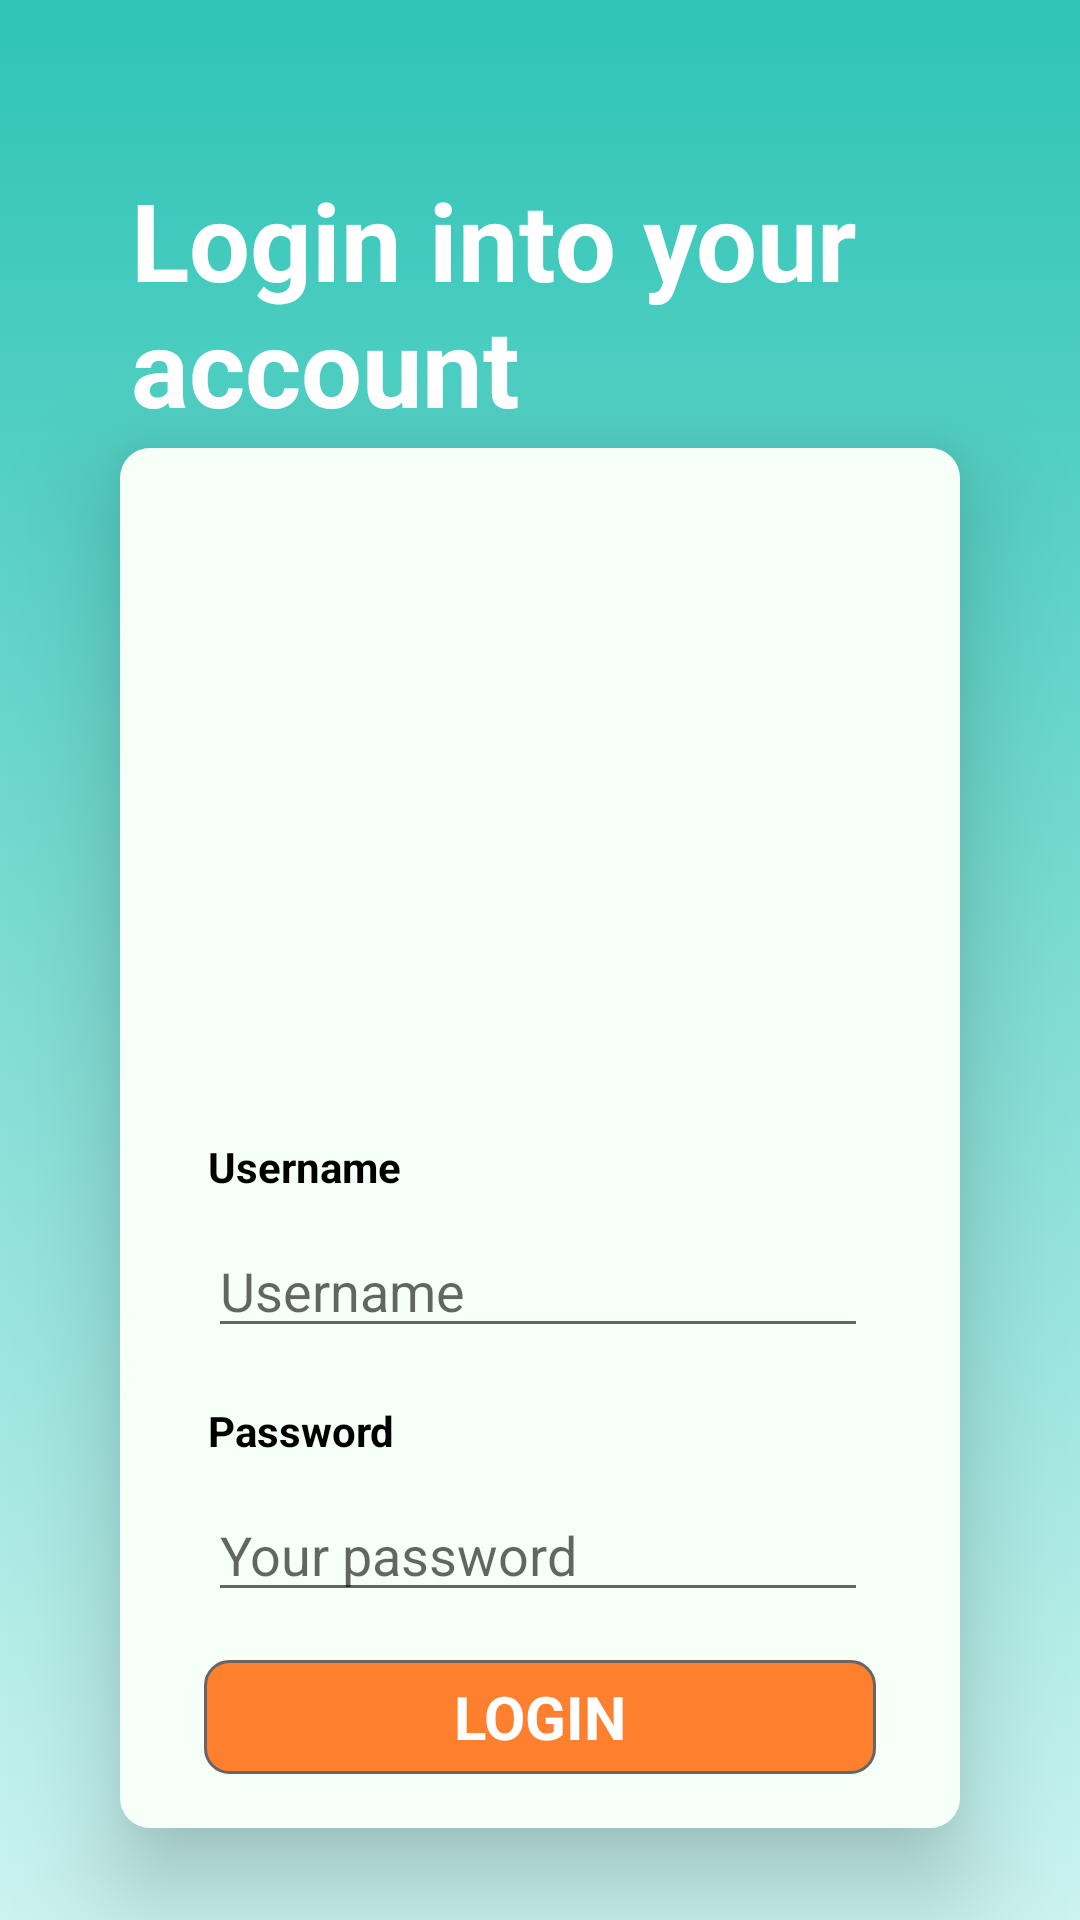

Produce the Android XML layout that renders to this screen, including the resource entries it uses.
<!-- AndroidManifest.xml: application theme Theme.Homely -->
<!-- res/layout/activity_login.xml -->
<?xml version="1.0" encoding="utf-8"?>
<androidx.constraintlayout.widget.ConstraintLayout xmlns:android="http://schemas.android.com/apk/res/android"
    xmlns:app="http://schemas.android.com/apk/res-auto"
    xmlns:tools="http://schemas.android.com/tools"
    android:layout_width="match_parent"
    android:layout_height="match_parent"
    android:background="@drawable/background_login"
    tools:context=".LoginActivity">

    <TextView
        android:id="@+id/textView"
        android:layout_width="273dp"
        android:layout_height="85dp"
        android:layout_marginHorizontal="40dp"
        android:text="Login into your account"
        android:textColor="@color/white"
        android:textSize="36sp"
        android:textStyle="bold"
        app:layout_constraintBottom_toBottomOf="parent"
        app:layout_constraintEnd_toEndOf="@+id/constraintLayout"
        app:layout_constraintHorizontal_bias="0.5"
        app:layout_constraintStart_toStartOf="@+id/constraintLayout"
        app:layout_constraintTop_toTopOf="parent"
        app:layout_constraintVertical_bias="0.1" />

    <androidx.constraintlayout.widget.ConstraintLayout
        android:id="@+id/constraintLayout"
        android:layout_width="280dp"
        android:layout_height="460dp"
        android:background="@drawable/background_loginform"
        android:elevation="20dp"
        app:layout_constraintBottom_toBottomOf="parent"
        app:layout_constraintEnd_toEndOf="parent"
        app:layout_constraintStart_toStartOf="parent"
        app:layout_constraintTop_toBottomOf="@+id/textView"
        app:layout_constraintVertical_bias="0.218">

        <EditText
            android:id="@+id/editTextTextPersonName2"
            android:layout_width="220dp"
            android:layout_height="40dp"
            android:hint="Your password"
            android:inputType="textPersonName"
            app:layout_constraintEnd_toEndOf="@+id/textView3"
            app:layout_constraintHorizontal_bias="0.0"
            app:layout_constraintStart_toStartOf="@+id/textView3"
            app:layout_constraintTop_toBottomOf="@+id/textView3" />

        <TextView
            android:id="@+id/textView3"
            android:layout_width="220dp"
            android:layout_height="30dp"
            android:layout_marginTop="18dp"
            android:text="Password"
            android:textColor="@color/black"
            android:textStyle="bold"
            app:layout_constraintEnd_toEndOf="@+id/textView2"
            app:layout_constraintHorizontal_bias="0.0"
            app:layout_constraintStart_toStartOf="@+id/textView2"
            app:layout_constraintTop_toBottomOf="@+id/editTextTextPersonName" />

        <TextView
            android:id="@+id/textView2"
            android:layout_width="220dp"
            android:layout_height="30dp"
            android:layout_marginTop="18dp"
            android:text="Username"
            android:textColor="@color/black"
            android:textStyle="bold"
            app:layout_constraintEnd_toEndOf="parent"
            app:layout_constraintHorizontal_bias="0.487"
            app:layout_constraintStart_toStartOf="parent"
            app:layout_constraintTop_toBottomOf="@+id/imageView" />

        <EditText
            android:id="@+id/editTextTextPersonName"
            android:layout_width="220dp"
            android:layout_height="40dp"
            android:hint="Username"
            android:inputType="textPersonName"
            app:layout_constraintEnd_toEndOf="@+id/textView2"
            app:layout_constraintHorizontal_bias="0.0"
            app:layout_constraintStart_toStartOf="@+id/textView2"
            app:layout_constraintTop_toBottomOf="@+id/textView2" />

        <TextView
            android:id="@+id/loginBtn_gotoMain"
            android:layout_width="match_parent"
            android:layout_height="38dp"
            android:layout_marginHorizontal="28dp"
            android:layout_marginTop="16dp"
            android:background="@drawable/background_normal_btn"
            android:gravity="center"
            android:text="LOGIN"
            android:textColor="@color/white"
            android:textSize="20sp"
            android:textStyle="bold"
            app:layout_constraintBottom_toBottomOf="parent"
            app:layout_constraintEnd_toEndOf="@+id/editTextTextPersonName2"
            app:layout_constraintHorizontal_bias="0.0"
            app:layout_constraintStart_toStartOf="@+id/editTextTextPersonName2"
            app:layout_constraintTop_toBottomOf="@+id/editTextTextPersonName2"
            app:layout_constraintVertical_bias="0.0" />

        <ImageView
            android:id="@+id/imageView"
            android:layout_width="180dp"
            android:layout_height="180dp"
            android:layout_marginTop="32dp"
            app:layout_constraintEnd_toEndOf="parent"
            app:layout_constraintStart_toStartOf="parent"
            app:layout_constraintTop_toTopOf="parent"

            app:srcCompat="@drawable/cooking_login" />
    </androidx.constraintlayout.widget.ConstraintLayout>
</androidx.constraintlayout.widget.ConstraintLayout>
<!-- resources referenced by this layout -->
<resources>
  <color name="black">#FF000000</color>
  <color name="white">#FFFFFFFF</color>
  <!-- drawable background_login (drawable) -->
  <?xml version="1.0" encoding="utf-8"?>
  <selector xmlns:android="http://schemas.android.com/apk/res/android">
  <item>
      <shape android:shape="rectangle">
          <gradient android:startColor="#2ec4b6" android:endColor="#cbf3f0" android:angle="205"/>
  
      </shape>
  </item>
  </selector>
  <!-- drawable background_loginform (drawable) -->
  <?xml version="1.0" encoding="utf-8"?>
  <selector xmlns:android="http://schemas.android.com/apk/res/android">
      <item>
          <shape android:shape="rectangle">
              <corners android:radius="10dp" />
              <solid android:color="#f6fff8" />
          </shape>
      </item>
  </selector>
  <!-- drawable background_normal_btn (drawable) -->
  <?xml version="1.0" encoding="utf-8"?>
  <selector xmlns:android="http://schemas.android.com/apk/res/android">
  <item>
      <shape android:shape="rectangle">
          <corners android:radius="8dp" />
          <solid android:color="@color/item_menu_selected" />
          <stroke android:color="#666" android:width="1dp" />
      </shape>
  </item>
  </selector>
  <style name="Theme.Homely" parent="Theme.MaterialComponents.DayNight.NoActionBar">
          
          <item name="colorPrimary">@color/purple_500</item>
          <item name="colorPrimaryVariant">@color/purple_700</item>
          <item name="colorOnPrimary">@color/white</item>
          
          <item name="colorSecondary">@color/teal_200</item>
          <item name="colorSecondaryVariant">@color/teal_700</item>
          <item name="colorOnSecondary">@color/black</item>
          
          <item name="android:statusBarColor">?attr/colorPrimaryVariant</item>
          
      </style>
  <color name="item_menu_selected">#fe7f2d</color>
  <color name="purple_500">#FF6200EE</color>
  <color name="purple_700">#FF3700B3</color>
  <color name="teal_200">#FF03DAC5</color>
  <color name="teal_700">#FF018786</color>
</resources>
